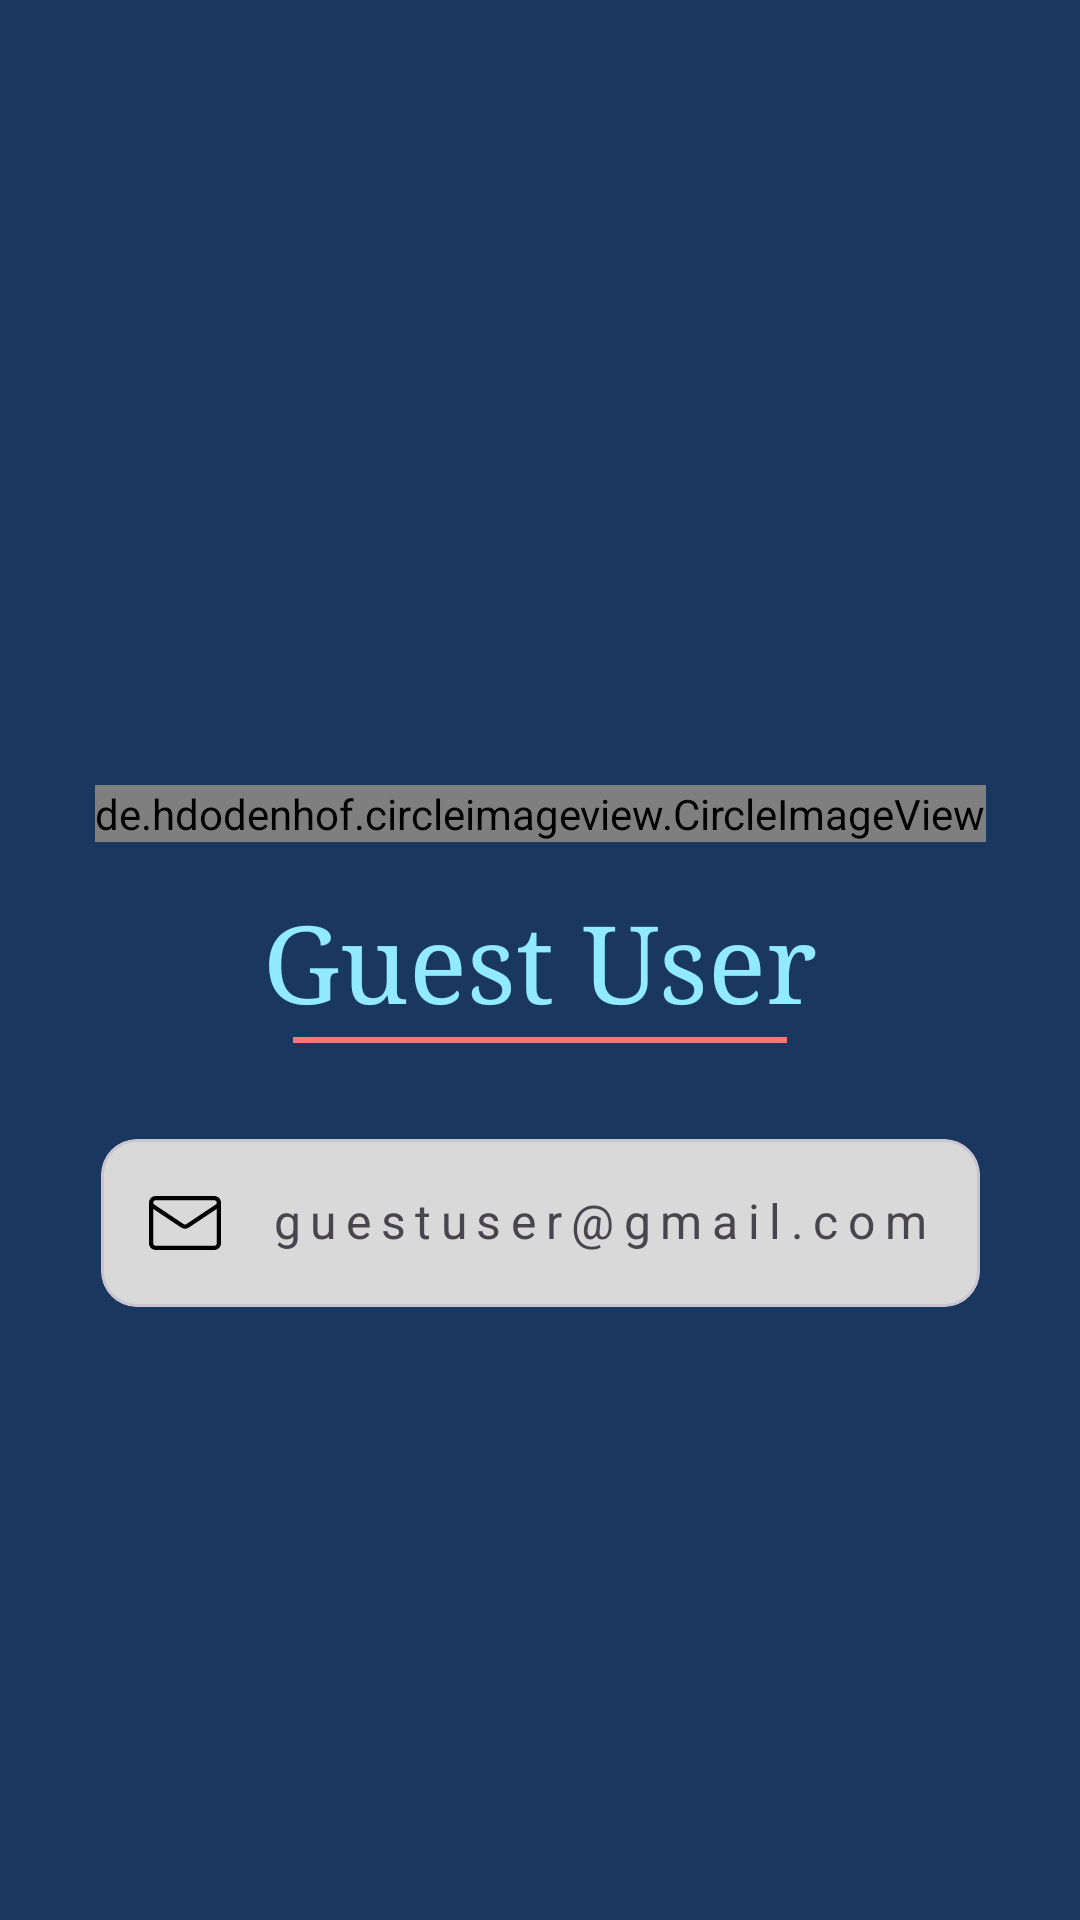

Produce the Android XML layout that renders to this screen, including the resource entries it uses.
<!-- AndroidManifest.xml: application theme Theme.BasicApplication -->
<!-- res/layout/fragment_profile.xml -->
<?xml version="1.0" encoding="utf-8"?>
<androidx.constraintlayout.widget.ConstraintLayout xmlns:android="http://schemas.android.com/apk/res/android"
    xmlns:app="http://schemas.android.com/apk/res-auto"
    xmlns:tools="http://schemas.android.com/tools"
    android:layout_width="match_parent"
    android:layout_height="match_parent"
    android:background="#1A3760"
    tools:context=".ui.profile.ProfileFragment">

    <de.hdodenhof.circleimageview.CircleImageView
        android:id="@+id/profile_image"
        android:layout_width="wrap_content"
        android:layout_height="wrap_content"
        android:layout_marginBottom="16dp"
        android:src="@drawable/ic_man"
        app:civ_border_color="#D9D9D9"
        app:civ_border_width="10dp"
        app:layout_constraintBottom_toTopOf="@id/profile_name"
        app:layout_constraintEnd_toEndOf="parent"
        app:layout_constraintStart_toStartOf="parent" />

    <TextView
        android:id="@+id/profile_name"
        android:layout_width="wrap_content"
        android:layout_height="wrap_content"
        android:fontFamily="serif"
        android:text="Guest User"
        android:textColor="#92EAFF"
        android:textSize="36sp"
        app:layout_constraintBottom_toBottomOf="parent"
        app:layout_constraintEnd_toEndOf="parent"
        app:layout_constraintStart_toStartOf="parent"
        app:layout_constraintTop_toTopOf="parent" />

    <View
        android:id="@+id/view"
        android:layout_width="0dp"
        android:layout_height="2dp"
        android:layout_marginStart="10dp"
        android:layout_marginTop="2dp"
        android:layout_marginEnd="10dp"
        android:background="#FE7575"
        app:layout_constraintEnd_toEndOf="@id/profile_name"
        app:layout_constraintStart_toStartOf="@id/profile_name"
        app:layout_constraintTop_toBottomOf="@id/profile_name" />

    <com.google.android.material.card.MaterialCardView
        android:id="@+id/email_card"
        android:layout_width="wrap_content"
        android:layout_height="wrap_content"
        android:layout_marginTop="32dp"
        app:cardBackgroundColor="#D9D9D9"
        app:cardCornerRadius="12dp"
        app:layout_constraintEnd_toEndOf="@id/profile_name"
        app:layout_constraintStart_toStartOf="@id/profile_name"
        app:layout_constraintTop_toBottomOf="@id/view">

        <androidx.constraintlayout.widget.ConstraintLayout
            android:layout_width="match_parent"
            android:layout_height="match_parent"
            android:padding="16dp">

            <ImageView
                android:id="@+id/mail_icon"
                android:layout_width="wrap_content"
                android:layout_height="wrap_content"
                android:src="@drawable/ic_email"
                app:layout_constraintBottom_toBottomOf="parent"
                app:layout_constraintStart_toStartOf="parent"
                app:layout_constraintTop_toTopOf="parent" />

            <TextView
                android:id="@+id/user_email"
                android:layout_width="wrap_content"
                android:layout_height="wrap_content"
                android:layout_marginStart="16dp"
                android:layout_marginBottom="2dp"
                android:letterSpacing="0.2"
                android:text="guestuser@gmail.com"
                android:textSize="16sp"
                app:layout_constraintBottom_toBottomOf="@id/mail_icon"
                app:layout_constraintEnd_toEndOf="parent"
                app:layout_constraintStart_toEndOf="@id/mail_icon"
                app:layout_constraintTop_toTopOf="@id/mail_icon" />

        </androidx.constraintlayout.widget.ConstraintLayout>
    </com.google.android.material.card.MaterialCardView>

</androidx.constraintlayout.widget.ConstraintLayout>
<!-- resources referenced by this layout -->
<resources>
  <!-- drawable ic_email (drawable) -->
  <vector android:height="24dp" android:viewportHeight="512"
      android:viewportWidth="512" android:width="24dp" xmlns:android="http://schemas.android.com/apk/res/android">
      <path android:fillColor="#FF000000" android:pathData="m512,111.38c0,-25.98 -21.14,-47.12 -47.12,-47.12h-417.76c-25.98,0 -47.11,21.13 -47.12,47.13v0.01,289.2c0,26.31 21.35,47.13 47.13,47.13h417.73c26.3,0 47.13,-21.35 47.13,-47.13v-289.2c0,-0 0,-0 0,-0.01 0,-0 0,-0.01 0,-0.01zM47.12,94.27h417.76c9.44,0 17.12,7.68 17.12,17.14 0,5.03 -2.5,9.69 -6.69,12.49l-209.8,139.88c-5.77,3.85 -13.23,3.85 -19.01,0 0,0 -209.81,-139.88 -209.81,-139.88 0,0 -0,-0 -0,-0 -4.19,-2.79 -6.68,-7.46 -6.68,-12.51 0,-9.44 7.68,-17.12 17.12,-17.12zM464.86,417.73h-417.73c-9.34,0 -17.13,-7.55 -17.13,-17.13v-245.11l199.85,133.24c7.94,5.3 17.04,7.94 26.15,7.94 9.1,0 18.21,-2.65 26.15,-7.94l199.85,-133.24v245.11c0,9.34 -7.55,17.13 -17.13,17.13z"/>
  </vector>
  <!-- drawable ic_man: vector/xml drawable (drawable, 6427 chars, omitted) -->
  <style name="Theme.BasicApplication" parent="Theme.Material3.DayNight.NoActionBar">
          
          <item name="colorPrimary">@color/purple_500</item>
          <item name="colorPrimaryVariant">@color/purple_700</item>
          <item name="colorOnPrimary">@color/white</item>
          
          <item name="colorSecondary">@color/teal_200</item>
          <item name="colorSecondaryVariant">@color/teal_700</item>
          <item name="colorOnSecondary">@color/black</item>
          
          <item name="android:statusBarColor">?attr/colorPrimaryVariant</item>
          
      </style>
  <!-- not gathered from this repository: default colours our renderer supplied (Android Studio template values) -->
  <color name="purple_500">#FF6200EE</color>
  <color name="purple_700">#FF3700B3</color>
  <color name="teal_200">#FF03DAC5</color>
  <color name="teal_700">#FF018786</color>
  <color name="black">#FF000000</color>
  <color name="white">#FFFFFFFF</color>
</resources>
